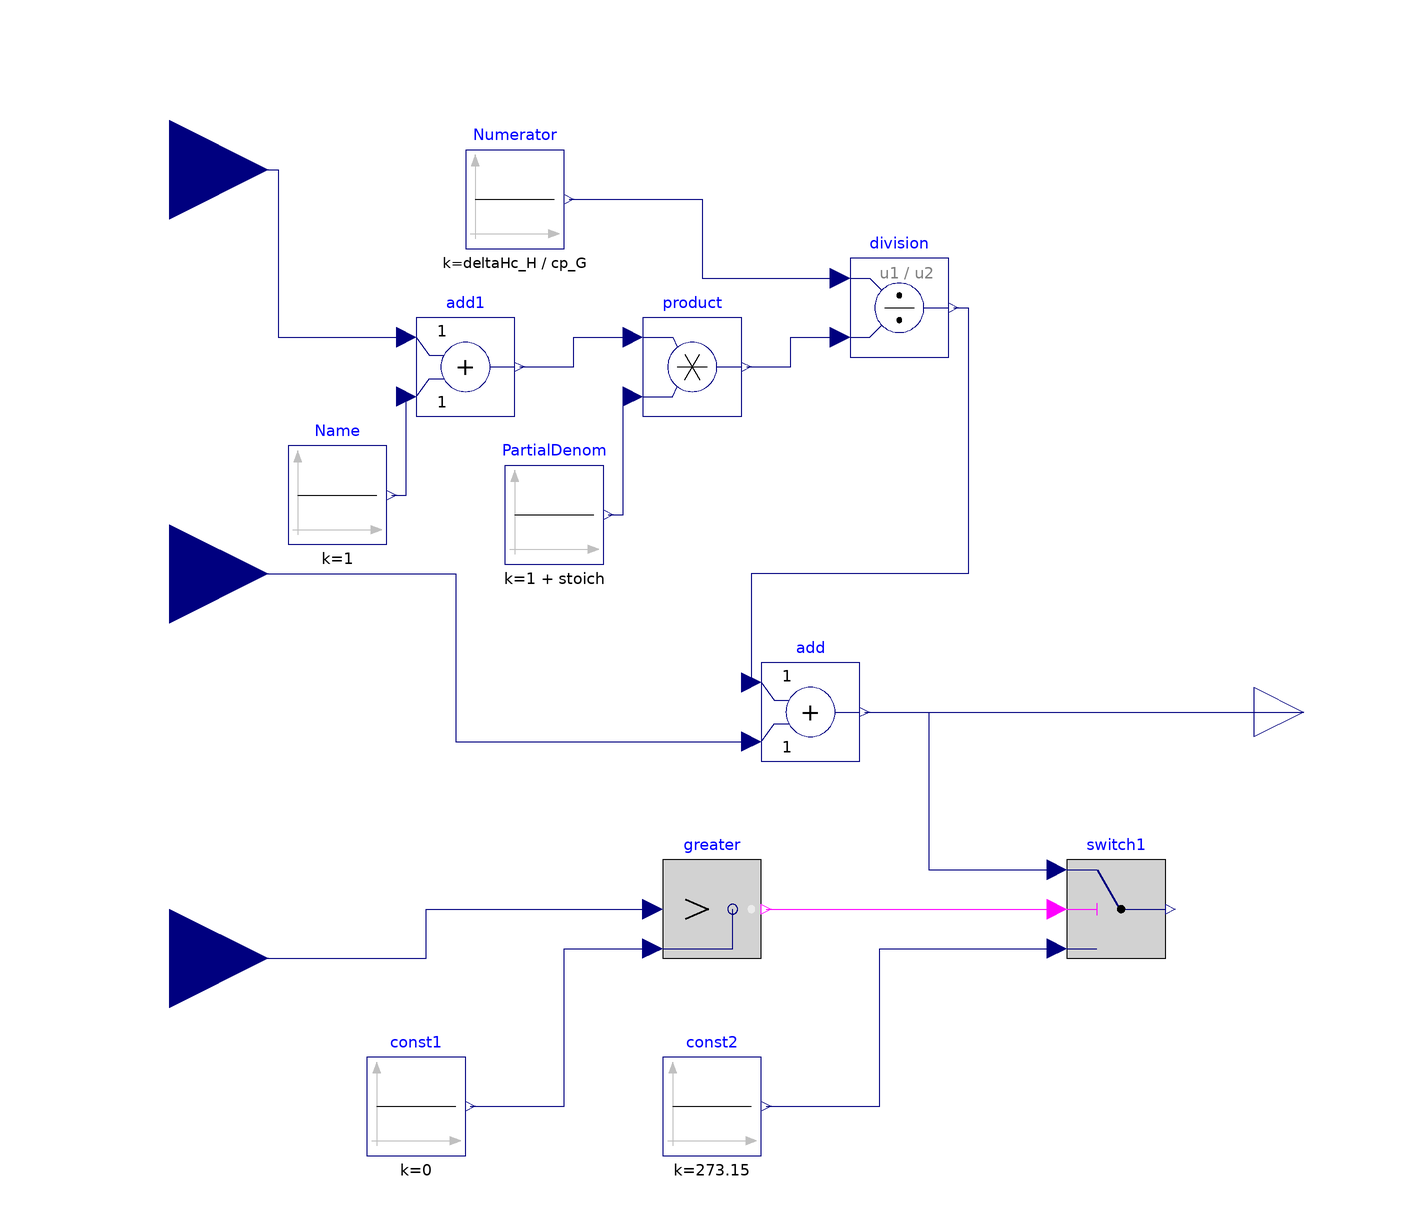

This picture is the connection diagram that the Modelica source below describes through its graphical annotations.

model TFlameValidation "Calculate the adiabatic flame temperature"
      extends Modelica.Blocks.Interfaces.BlockIcon;
      import Buildings;
      import Modelica.SIunits;

      parameter Modelica.SIunits.SpecificEnergy deltaHc_H=22000*2e3
        "fuel calorific value at higher heating value";
      parameter Real cp_G=1170 "mean specific heat capacity of flue gas";
      parameter Modelica.SIunits.StoichiometricNumber stoich=16
        "stoichchiometric air/fuel ratio";

      Modelica.Blocks.Interfaces.RealOutput y
        annotation (Placement(transformation(extent={{100,20},{120,40}})));
      Modelica.Blocks.Interfaces.RealInput TDryBul
        annotation (Placement(transformation(extent={{-140,38},{-100,78}})));
      Modelica.Blocks.Math.Add add
        annotation (Placement(transformation(extent={{0,20},{20,40}})));
      Modelica.Blocks.Interfaces.RealInput QBurner
        annotation (Placement(transformation(extent={{-140,-40},{-100,0}})));
      Modelica.Blocks.Logical.Switch switch1
        annotation (Placement(transformation(extent={{62,-20},{82,0}})));
      Modelica.Blocks.Logical.Greater greater
        annotation (Placement(transformation(extent={{-20,-20},{0,0}})));
      Modelica.Blocks.Sources.Constant const1(k=0)
        annotation (Placement(transformation(extent={{-80,-60},{-60,-40}})));
      Modelica.Blocks.Sources.Constant const2(k=273.15)
        annotation (Placement(transformation(extent={{-20,-60},{0,-40}})));
      Modelica.Blocks.Interfaces.RealInput EA
        annotation (Placement(transformation(extent={{-140,120},{-100,160}})));
      Modelica.Blocks.Sources.Constant Numerator(k=deltaHc_H/cp_G)
        annotation (Placement(transformation(extent={{-60,124},{-40,144}})));
      Modelica.Blocks.Sources.Constant PartialDenom(k=1 + stoich)
        annotation (Placement(transformation(extent={{-52,60},{-32,80}})));
      Modelica.Blocks.Sources.Constant Name(k=1)
        annotation (Placement(transformation(extent={{-96,64},{-76,84}})));
      Modelica.Blocks.Math.Add add1
        annotation (Placement(transformation(extent={{-70,90},{-50,110}})));
      Modelica.Blocks.Math.Product product
        annotation (Placement(transformation(extent={{-24,90},{-4,110}})));
      Modelica.Blocks.Math.Division division
        annotation (Placement(transformation(extent={{18,102},{38,122}})));
    equation

      connect(TDryBul, add.u2) annotation (Line(
          points={{-120,58},{-62,58},{-62,24},{-2,24}},
          color={0,0,127},
          smooth=Smooth.None));
      connect(QBurner, greater.u1) annotation (Line(
          points={{-120,-20},{-68,-20},{-68,-10},{-22,-10}},
          color={0,0,127},
          smooth=Smooth.None));
      connect(const1.y, greater.u2) annotation (Line(
          points={{-59,-50},{-40,-50},{-40,-18},{-22,-18}},
          color={0,0,127},
          smooth=Smooth.None));
      connect(greater.y, switch1.u2) annotation (Line(
          points={{1,-10},{60,-10}},
          color={255,0,255},
          smooth=Smooth.None));
      connect(const2.y, switch1.u3) annotation (Line(
          points={{1,-50},{24,-50},{24,-18},{60,-18}},
          color={0,0,127},
          smooth=Smooth.None));
      connect(add.y, switch1.u1) annotation (Line(
          points={{21,30},{34,30},{34,-2},{60,-2}},
          color={0,0,127},
          smooth=Smooth.None));
      connect(add.y, y) annotation (Line(
          points={{21,30},{110,30}},
          color={0,0,127},
          smooth=Smooth.None));
      connect(EA, add1.u1) annotation (Line(
          points={{-120,140},{-98,140},{-98,106},{-72,106}},
          color={0,0,127},
          smooth=Smooth.None));
      connect(Name.y, add1.u2) annotation (Line(
          points={{-75,74},{-72,74},{-72,94}},
          color={0,0,127},
          smooth=Smooth.None));
      connect(add1.y, product.u1) annotation (Line(
          points={{-49,100},{-38,100},{-38,106},{-26,106}},
          color={0,0,127},
          smooth=Smooth.None));
      connect(PartialDenom.y, product.u2) annotation (Line(
          points={{-31,70},{-28,70},{-28,94},{-26,94}},
          color={0,0,127},
          smooth=Smooth.None));
      connect(Numerator.y, division.u1) annotation (Line(
          points={{-39,134},{-12,134},{-12,118},{16,118}},
          color={0,0,127},
          smooth=Smooth.None));
      connect(product.y, division.u2) annotation (Line(
          points={{-3,100},{6,100},{6,106},{16,106}},
          color={0,0,127},
          smooth=Smooth.None));
      connect(division.y, add.u1) annotation (Line(
          points={{39,112},{42,112},{42,58},{-2,58},{-2,36}},
          color={0,0,127},
          smooth=Smooth.None));
      annotation (Diagram(coordinateSystem(preserveAspectRatio=true, extent={{-100,
                -100},{100,150}}), graphics), Icon(coordinateSystem(
              preserveAspectRatio=true, extent={{-100,-100},{100,150}})));
    end TFlameValidation;